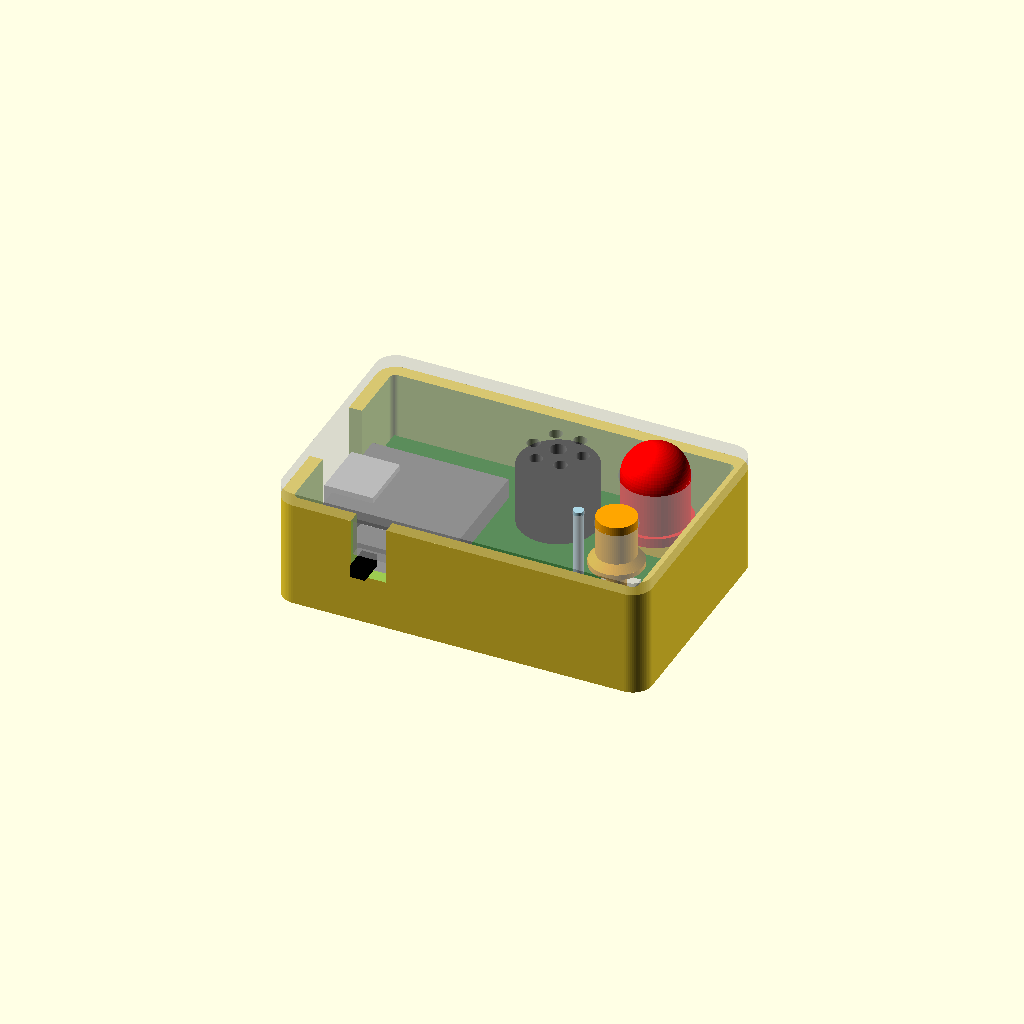
Cell 1: rendered with the file's own defaults.
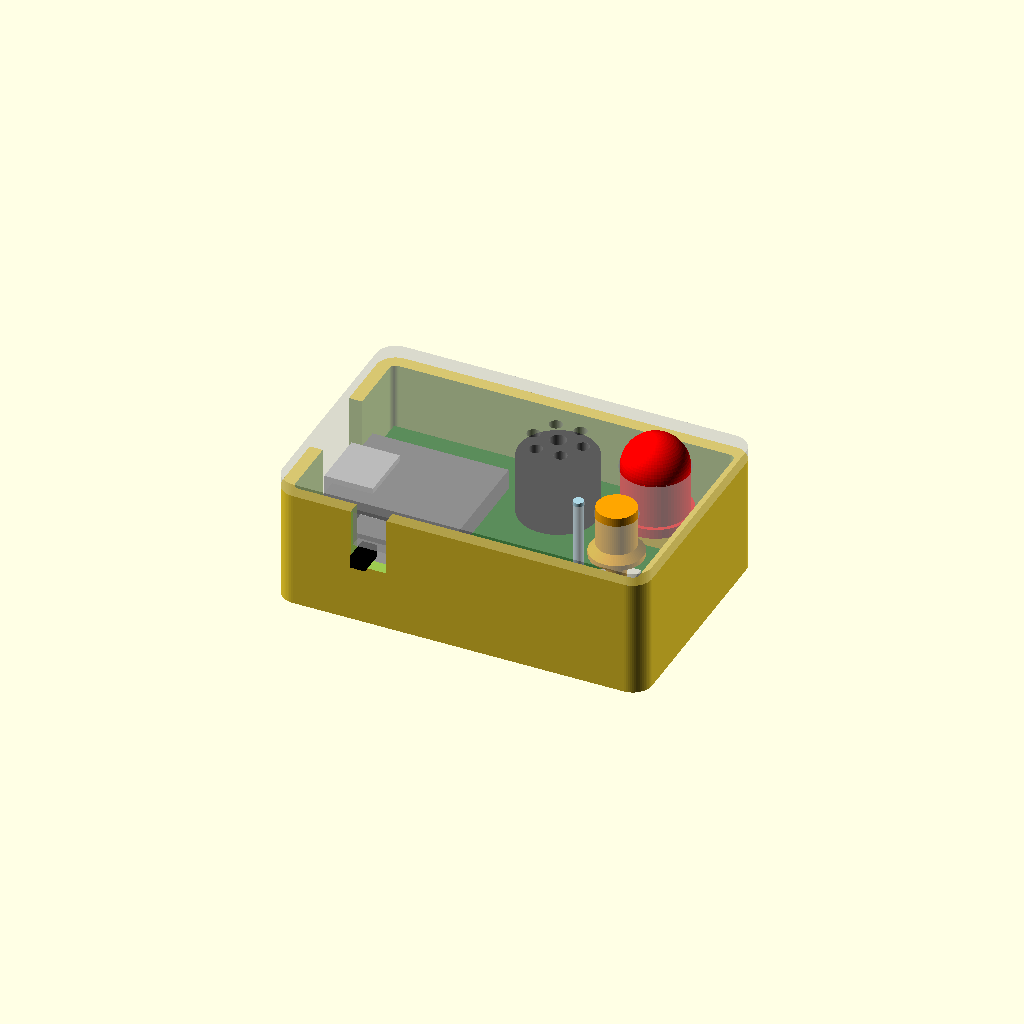
Cell 2 — board_t set to 3.2, the other parameters unchanged.
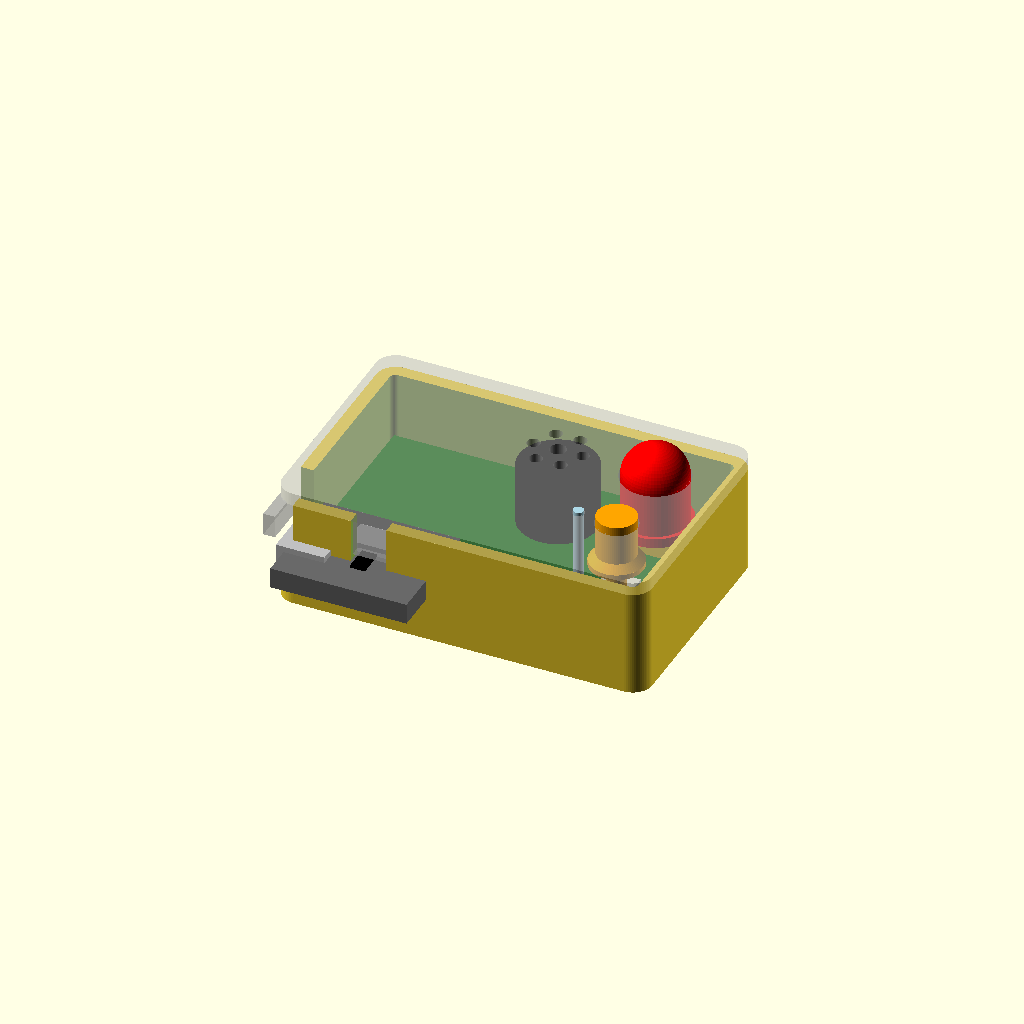
Cell 3: usb_y = 32 (everything else at default).
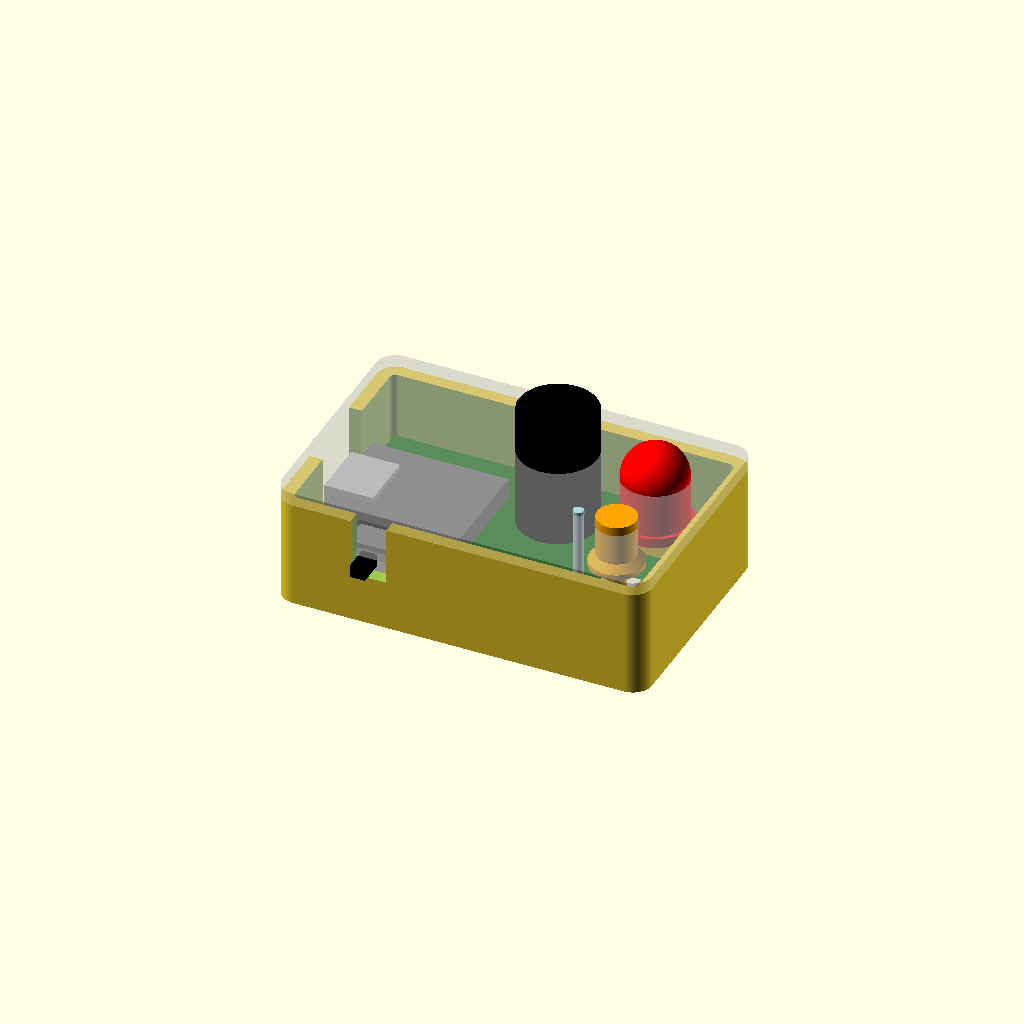
Cell 4: buzzer_h = 19 (everything else at default).
All cells are drawn from one camera (rotation 55°, 0°, 25°, orthographic, colour scheme Cornfield), so only the parameter changes between them.
Source of the model, hardware/rev1/case/sar-pager-case.scad:
// SAR Pager rev 1 case: base, lid, button, light pipe and LED spacer for the
// 52 x 32 mm carrier board in ../kicad. Part positions come from the board
// (KiCad coordinates: mm from the board's top-left corner, Y down).
//
// Render one part:   openscad -D 'part="base"' -o base.stl sar-pager-case.scad
// Parts: base, lid, button, led_spacer, assembly (preview only), all (print plate)
//
// Assembly: solder LED1 with led_spacer under it so its flange ends up just under the
// lid. Drop the button and light pipe into the lid from inside, put the board in the
// base, put the lid on, and fasten with 3x M2.5 x 12 screws from underneath. They pass
// through the floor and the board's mounting holes and thread into the lid's posts.

part = "assembly";

/* [Board] */
board = [52, 32];
board_t = 1.6;
holes = [[3.2, 3.2], [3.2, 28.8], [48.8, 28.8]];   // M2.5 mounting holes (KiCad coordinates)

/* [Parts on the board (KiCad coordinates)] */
led1_xy = [44.5, 9.0];       // 10 mm red LED, body centre
bz1_xy = [29.5, 9.0];        // 12 mm buzzer, body centre
sw1_xy = [44.5, 21.8];       // tactile switch
led2_xy = [38.6, 21.8];      // green 0805 LED
usb_y = 16.0;                // XIAO centre line; USB-C is on the left edge (x = 0)
sw2_lever_x = [10.0, 14.3];  // slide switch lever, both positions (x range)

/* [Heights above the board's top surface] */
buzzer_h = 9.5;              // 12 x 9.5 mm buzzer
sw1_h = 1.5;                 // TS-1187A actuator top
led2_h = 0.8;                // 0805 LED top
// Light pipe over LED2: a piece of 1/16" clear acrylic rod, glued into a guide tube in the lid.
lightpipe_d = 1.5875;        // 1/16"
lightpipe_hole = 1.8;        // slip fit; printed holes come out a little small
lightpipe_proud = 0.5;       // how far the rod stands above the lid
lightpipe_gap = 1.0;         // rod end to LED top
lightpipe_guide = 3.0;       // guide tube below the lid
sw2_lever_z = [1.6, 3.6];    // slide switch lever, bottom and top (from the KiCad 3D model)
usb_z = 2.5;                 // centre of the XIAO's USB-C receptacle (XIAO soldered flat)
led1_flange_h = 1.5;         // 10 mm LED flange thickness
led1_h = 13.5;               // 10 mm LED, bottom of flange to top of dome
led1_dome = 5.0;             // how far the LED stands above the lid (its dome)

/* [Case] */
wall = 2.0;
floor_t = 2.0;
lid_t = 2.0;
gap = 0.5;                   // board edge to inside of the wall
standoff_h = 3.0;            // room for clipped through-hole leads under the board
headroom = 10.0;             // board top to lid underside (buzzer is 9.5)
corner_r = 3.0;
fit = 0.2;                   // clearance between printed parts that slide together
usb_opening = [13.0, 8.0];   // width x height; fits most USB-C cable overmolds
screw_d = 2.9;               // M2.5 clearance
pilot_d = 2.2;               // M2.5 thread-forming into plastic
screw_head_d = 5.2;
screw_head_h = 1.6;
post_d = 5.5;

$fn = 64;

// ---- derived ---------------------------------------------------------------

inner = board + [2, 2] * gap;
outer = inner + [2, 2] * wall;
pcb_top = floor_t + standoff_h + board_t;      // z of the board's top surface
lid_z = pcb_top + headroom;                    // z of the lid's underside (= top of base walls)
height = lid_z + lid_t;

// KiCad board coordinates -> case XY (case origin is the outer bottom-left corner).
function at(p) = [wall + gap + p[0], wall + gap + board[1] - p[1]];

// Wall openings: [x, y, z] origin, size, and how far down the lid's filler tab reaches.
usb_cut_y = at([0, usb_y])[1];
usb_cut = [usb_cut_y - usb_opening[0] / 2, pcb_top + usb_z - usb_opening[1] / 2];
sw2_cut_x = [at([sw2_lever_x[0], 0])[0] - 0.6, at([sw2_lever_x[1], 0])[0] + 0.6];
sw2_cut_z = [pcb_top + sw2_lever_z[0] - 0.5, pcb_top + sw2_lever_z[1] + 0.5];
usb_top = usb_cut[1] + usb_opening[1];
// LED1's flange height: only its dome shows above the lid.
led1_flange_z = height + led1_dome - led1_h;

module rounded_box(size, r, h) {
    linear_extrude(h)
        offset(r) offset(-r) square(size);
}

// ---- base ------------------------------------------------------------------

module base() {
    difference() {
        union() {
            difference() {
                rounded_box(outer, corner_r, lid_z);
                translate([wall, wall, floor_t]) rounded_box(inner, corner_r - wall, lid_z);
            }
            for (h = holes) translate([each at(h), 0]) cylinder(d = post_d, h = floor_t + standoff_h);
        }
        // Screws come up from underneath, heads recessed into the floor.
        for (h = holes) translate([each at(h), -1]) {
            cylinder(d = screw_d, h = height);
            cylinder(d = screw_head_d, h = screw_head_h + 1);
        }
        // USB-C (left wall), open to the top so the board drops in; the lid fills the rest.
        translate([-1, usb_cut[0], usb_cut[1]]) cube([wall + 2, usb_opening[0], height]);
        // Slide switch lever (bottom wall), open to the top the same way.
        translate([sw2_cut_x[0], -1, sw2_cut_z[0]]) cube([sw2_cut_x[1] - sw2_cut_x[0], wall + 2, height]);
    }
}

// ---- lid -------------------------------------------------------------------
// Modelled in place (underside at z = lid_z); `lid_print` flips it top-down for printing.

module lid() {
    difference() {
        union() {
            translate([0, 0, lid_z]) rounded_box(outer, corner_r, lid_t);
            // Locating lip just inside the walls.
            translate([0, 0, lid_z - 1.5]) difference() {
                translate([wall + fit, wall + fit]) rounded_box(inner - [2, 2] * fit, corner_r - wall, 1.5);
                translate([wall + 1.4, wall + 1.4]) rounded_box(inner - [2.8, 2.8], 1, 2);
            }
            // Posts the screws thread into; they also clamp the board.
            for (h = holes) translate([each at(h), pcb_top]) cylinder(d = post_d, h = headroom);
            // Tabs that close the tops of the wall openings.
            translate([fit, usb_cut[0] + fit, usb_top + fit]) cube([wall - fit, usb_opening[0] - 2 * fit, lid_z - usb_top]);
            translate([sw2_cut_x[0] + fit, fit, sw2_cut_z[1] + fit])
                cube([sw2_cut_x[1] - sw2_cut_x[0] - 2 * fit, wall - fit, lid_z - sw2_cut_z[1]]);
            // Collar down to LED1's flange: locates it and keeps its light out of the case.
            translate([each at(led1_xy), led1_flange_z + led1_flange_h + 0.3])
                cylinder(d = 13, h = lid_z - (led1_flange_z + led1_flange_h + 0.3));
            // Guide tube for the light pipe rod: holds it straight and keeps the light in.
            translate([each at(led2_xy), lid_z - lightpipe_guide]) cylinder(d = lightpipe_hole + 1.4, h = lightpipe_guide);
            // Guide sleeve for the button.
            translate([each at(sw1_xy), lid_z - 3]) cylinder(d = 9.0, h = 3);
        }
        for (h = holes) translate([each at(h), pcb_top - 1]) cylinder(d = pilot_d, h = headroom - 1);
        // LED1 pokes through the lid and its collar.
        translate([each at(led1_xy), led1_flange_z]) cylinder(d = 10.4, h = height);
        // Sound holes over the buzzer.
        translate([each at(bz1_xy), lid_z - 1]) {
            cylinder(d = 2.5, h = lid_t + 2);
            for (a = [0 : 60 : 300]) rotate(a) translate([3.8, 0]) cylinder(d = 2.0, h = lid_t + 2);
        }
        // Button.
        translate([each at(sw1_xy), lid_z - 4]) cylinder(d = 6.0 + 2 * fit, h = lid_t + 5);
        // Light pipe rod.
        translate([each at(led2_xy), lid_z - lightpipe_guide - 1]) cylinder(d = lightpipe_hole, h = lightpipe_guide + lid_t + 2);
    }
}

// ---- small parts (modelled in place) ----------------------------------------

// Cap above the lid, stem through it, a flange under it to stop it falling out, and a
// plunger down to the switch. The flange's top is a 45° cone so the button prints cap-down
// without supports; the cone still catches on the sleeve's edge.
button_proud = 1.2;
module button() {
    xy = at(sw1_xy);
    stem_d = 6.0;
    flange_d = 8.2;
    flange_t = 0.8;                              // straight part under the cone
    taper_h = (flange_d - stem_d) / 2;           // 45°
    flange_z = lid_z - 3 - taper_h - flange_t;   // bottom of the flange
    translate([each xy, 0]) {
        translate([0, 0, lid_z]) cylinder(d = stem_d, h = lid_t + button_proud);
        translate([0, 0, lid_z - 3]) cylinder(d = stem_d, h = 3);                       // inside the sleeve
        translate([0, 0, flange_z + flange_t]) cylinder(d1 = flange_d, d2 = stem_d, h = taper_h);
        translate([0, 0, flange_z]) cylinder(d = flange_d, h = flange_t);
        translate([0, 0, pcb_top + sw1_h + 0.2]) cylinder(d = 3.0, h = flange_z - (pcb_top + sw1_h + 0.2));
    }
}

// Preview only: the light pipe rod. Cut it to this length (echoed when rendering).
lightpipe_len = height + lightpipe_proud - (pcb_top + led2_h + lightpipe_gap);
echo(lightpipe_len = lightpipe_len);
module lightpipe() {
    translate([each at(led2_xy), 0]) {
        translate([0, 0, pcb_top + led2_h + lightpipe_gap]) cylinder(d = lightpipe_d, h = lightpipe_len);
    }
}

// Sits under LED1 while soldering so only its dome ends up above the lid.
led_spacer_h = led1_flange_z - pcb_top;
module led_spacer() {
    translate([each at(led1_xy), pcb_top]) difference() {
        translate([-3.5, -2.5, 0]) cube([7, 5, led_spacer_h]);
        for (dx = [-1.27, 1.27]) translate([dx, 0, -1]) cylinder(d = 1.2, h = led_spacer_h + 2);
    }
}

// ---- preview of the board and parts ----------------------------------------

module board_preview() {
    color("darkgreen") translate([wall + gap, wall + gap, pcb_top - board_t]) cube([each board, board_t]);
    color("dimgray") translate([wall + gap, at([0, usb_y])[1] - 8.9, pcb_top]) cube([21, 17.8, 3.2]);    // XIAO
    color("silver") translate([wall + gap - 1.2, at([0, usb_y])[1] - 4.5, pcb_top + usb_z - 1.6]) cube([7.5, 9, 3.2]);
    color("black") translate([each at(bz1_xy), pcb_top]) cylinder(d = 12, h = buzzer_h);
    color("red") translate([each at(led1_xy), pcb_top + led_spacer_h]) {
        cylinder(d = 11.2, h = led1_flange_h);
        cylinder(d = 10, h = led1_h - 5);
        translate([0, 0, led1_h - 5]) sphere(d = 10);
    }
    color("white") translate([at([sw2_lever_x[0] - 2.3, 0])[0], wall + gap, pcb_top]) cube([8.6, 4.4, 4.7]);
    color("black") translate([at([sw2_lever_x[0], 0])[0], wall + gap - 4, pcb_top + sw2_lever_z[0]]) cube([2.3, 4, 2]);
    color("beige") translate([each at(sw1_xy) - [2.55, 2.55], pcb_top]) cube([5.1, 5.1, sw1_h]);
}

module lid_print() { translate([0, outer[1], height]) rotate([180, 0, 0]) lid(); }
module button_print() { translate([0, 0, lid_z + lid_t + button_proud]) rotate([180, 0, 0]) translate([-at(sw1_xy)[0], -at(sw1_xy)[1], 0]) button(); }
module led_spacer_print() { translate([-at(led1_xy)[0], -at(led1_xy)[1], -pcb_top]) led_spacer(); }

if (part == "base") base();
else if (part == "lid") lid_print();
else if (part == "button") button_print();
else if (part == "led_spacer") led_spacer_print();
else if (part == "all") {
    base();
    translate([outer[0] + 5, 0, 0]) lid_print();
    translate([2 * outer[0] + 15, 8, 0]) button_print();
    translate([2 * outer[0] + 15, 32, 0]) led_spacer_print();
} else {   // assembly: base, board and lid in place, lid see-through
    base();
    board_preview();
    color("orange") button();
    color("lightblue") lightpipe();
    color("gold") led_spacer();
    %lid();
}
Customizer parameters (derived from the source; name, type, default, range or options):
part: string, default "assembly"
board: vector, default [52, 32]
board_t: number, default 1.6
led1_xy: vector, default [44.5, 9]
bz1_xy: vector, default [29.5, 9]
sw1_xy: vector, default [44.5, 21.8]
led2_xy: vector, default [38.6, 21.8]
usb_y: number, default 16
sw2_lever_x: vector, default [10, 14.3]
buzzer_h: number, default 9.5
sw1_h: number, default 1.5
led2_h: number, default 0.8
lightpipe_d: number, default 1.5875
lightpipe_hole: number, default 1.8
lightpipe_proud: number, default 0.5
lightpipe_gap: number, default 1
lightpipe_guide: number, default 3
sw2_lever_z: vector, default [1.6, 3.6]
usb_z: number, default 2.5
led1_flange_h: number, default 1.5
led1_h: number, default 13.5
led1_dome: number, default 5
wall: number, default 2
floor_t: number, default 2
lid_t: number, default 2
gap: number, default 0.5
standoff_h: number, default 3
headroom: number, default 10
corner_r: number, default 3
fit: number, default 0.2
usb_opening: vector, default [13, 8]
screw_d: number, default 2.9
pilot_d: number, default 2.2
screw_head_d: number, default 5.2
screw_head_h: number, default 1.6
post_d: number, default 5.5
